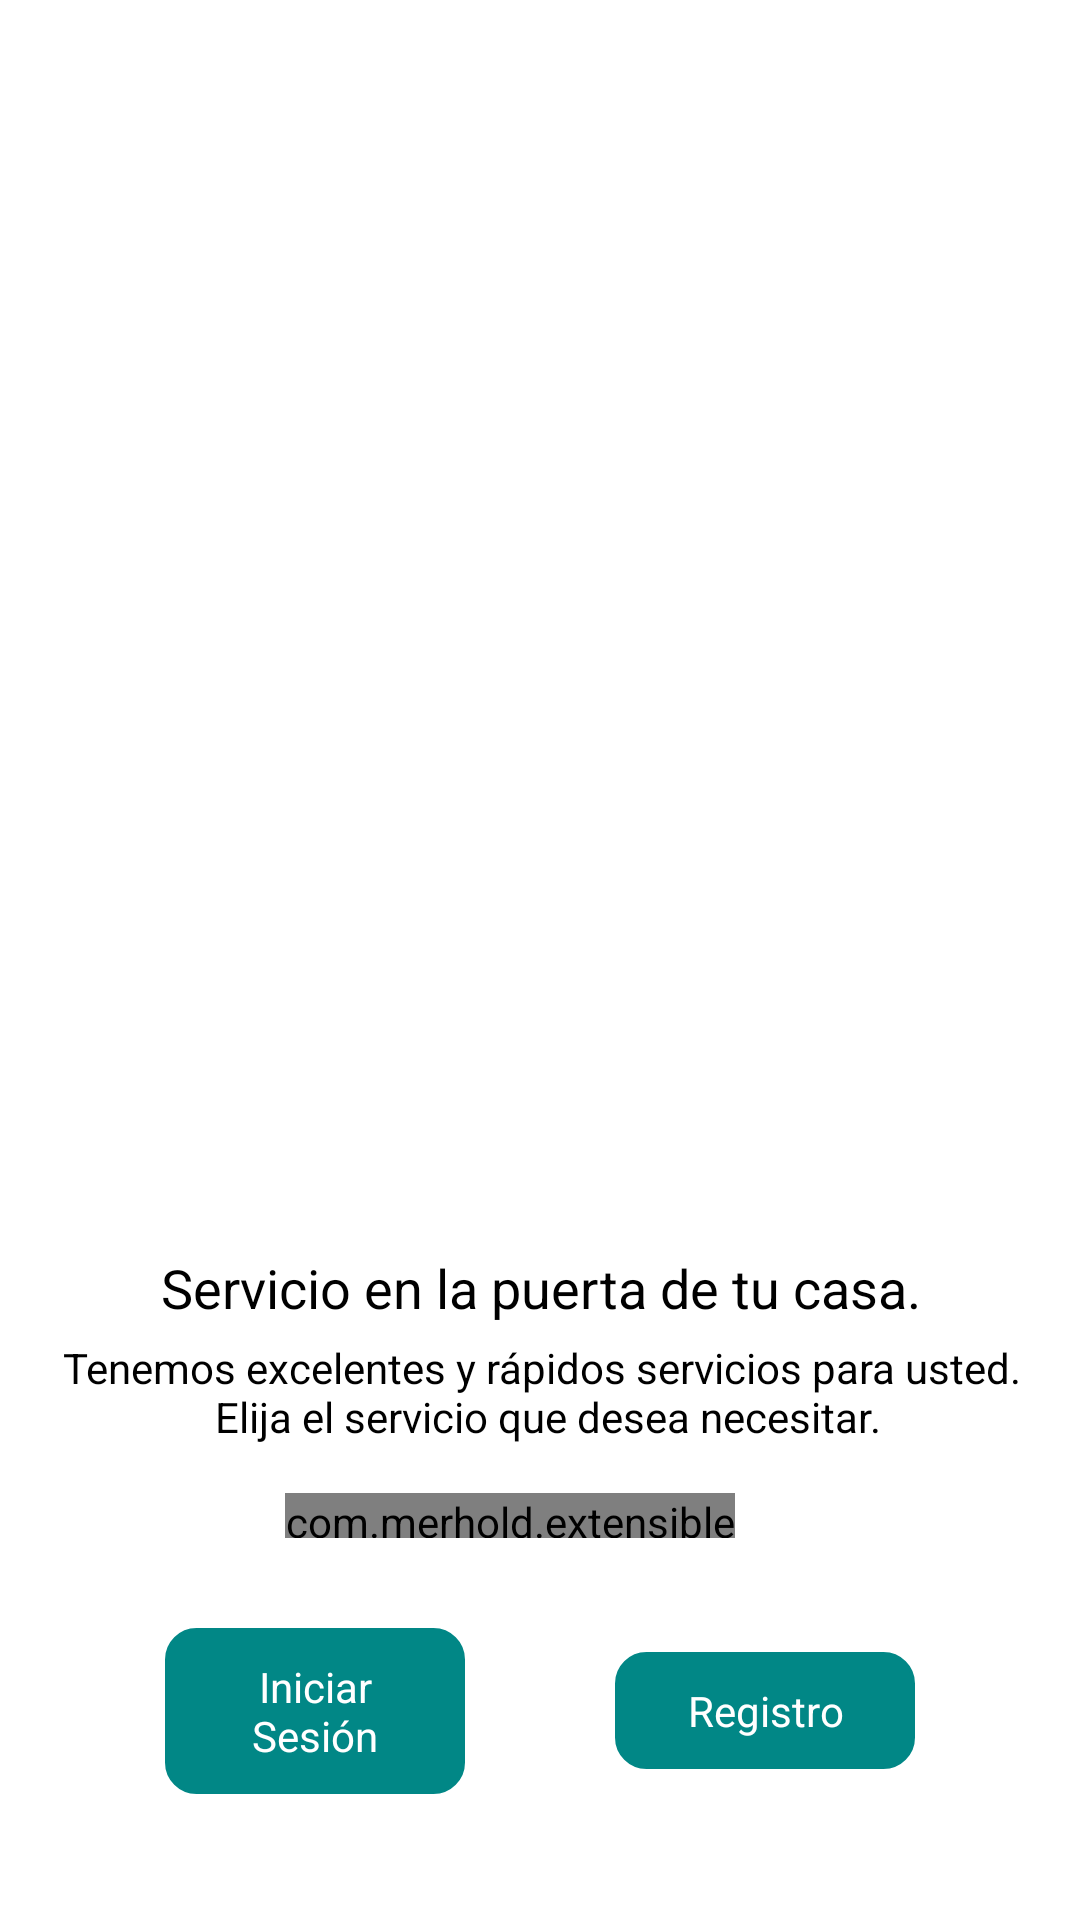

The Android layout XML behind this screen, and the referenced resources:
<!-- AndroidManifest.xml: activity theme Theme.Intro -->
<!-- res/layout/activity_intro.xml -->
<?xml version="1.0" encoding="utf-8"?>
<RelativeLayout xmlns:android="http://schemas.android.com/apk/res/android"
    xmlns:app="http://schemas.android.com/apk/res-auto"
    xmlns:tools="http://schemas.android.com/tools"
    android:id="@+id/rl_one"

    android:layout_width="match_parent"
    android:layout_height="match_parent"
    android:layout_weight="1"
    android:animateLayoutChanges="true"
    android:fillViewport="true"
    android:fitsSystemWindows="true"
    android:orientation="vertical">

    <androidx.viewpager.widget.ViewPager
        android:id="@+id/vpPager"
        android:layout_width="match_parent"
        android:layout_height="match_parent"
        android:animateLayoutChanges="true"
        tools:ignore="MissingConstraints" />

    <LinearLayout
        android:layout_width="match_parent"
        android:layout_height="230dp"
        android:layout_alignParentBottom="true"
        android:background="@color/white"
        android:gravity="center"

        android:orientation="vertical">

        <LinearLayout
            android:layout_width="match_parent"
            android:layout_height="wrap_content"
            android:layout_gravity="center|top"
            android:gravity="center|top"
            android:orientation="vertical">

            <TextView
                android:layout_width="match_parent"
                android:layout_height="wrap_content"
                android:gravity="center"
                android:padding="5dp"
                android:textSize="18dp"
                android:text="@string/introtext"
                android:textColor="@color/black" />

            <TextView
                android:layout_width="match_parent"
                android:layout_height="wrap_content"
                android:gravity="center"
                android:layout_marginLeft="15dp"
                android:layout_marginRight="15dp"
                android:paddingLeft="5dp"
                android:textSize="14dp"
                android:text="@string/introtext1"
                android:textColor="@color/black" />

            <View
                android:layout_width="10dp"
                android:layout_height="15dp" />

            <com.merhold.extensiblepageindicator.ExtensiblePageIndicator
                android:id="@+id/flexibleIndicator"
                android:layout_width="150dp"
                android:layout_height="15dp"
                android:layout_alignParentRight="true"
                android:layout_marginTop="1dp"
                android:layout_marginRight="10dp"

                app:indicatorActiveColor="@color/colorPrimary"
                app:indicatorInactiveColor="@color/colorGray"
                app:indicatorPadding="10dp"
                app:indicatorRadius="6dp" />


        </LinearLayout>

        <View
            android:layout_width="10dp"
            android:layout_height="20dp" />

        <LinearLayout
            android:layout_width="match_parent"
            android:layout_height="wrap_content"
            android:gravity="center"
            android:padding="10dp">

            <TextView
                android:id="@+id/txt_login"
                android:layout_width="100dp"
                android:layout_height="wrap_content"
                android:background="@drawable/rounded_button"
                android:gravity="center"
                android:padding="10dp"
                android:text="@string/login"
                android:textColor="@color/white" />

            <View
                android:layout_width="50dp"
                android:layout_height="1dp" />

            <TextView
                android:id="@+id/txt_register"
                android:layout_width="100dp"
                android:layout_height="wrap_content"
                android:background="@drawable/rounded_button"
                android:gravity="center"
                android:padding="10dp"
                android:text="@string/register"
                android:textColor="@color/white" />

        </LinearLayout>

        <View
            android:layout_width="10dp"
            android:layout_height="30dp" />

    </LinearLayout>


</RelativeLayout>
<!-- resources referenced by this layout -->
<resources>
  <color name="black">#FF000000</color>
  <color name="colorGray">#CFCFCF</color>
  <color name="colorPrimary">#FF018786</color>
  <color name="white">#FFFFFFFF</color>
  <!-- drawable rounded_button (drawable) -->
  <?xml version="1.0" encoding="utf-8"?>
  <selector xmlns:android="http://schemas.android.com/apk/res/android" >
      <item android:state_pressed="true" >
          <shape xmlns:android="http://schemas.android.com/apk/res/android"
              android:shape="rectangle">
  
              <solid android:color="@color/colorPrimaryclick" />
  
              <corners
                  android:bottomLeftRadius="10dp"
                  android:bottomRightRadius="10dp"
                  android:topLeftRadius="10dp"
                  android:topRightRadius="10dp" />
  
              <stroke android:color="@color/colorPrimaryclick"
                  android:width="1dp" />
  
          </shape>
      </item>
      <item android:state_pressed="false">
          <shape xmlns:android="http://schemas.android.com/apk/res/android"
              android:shape="rectangle">
  
              <solid android:color="@color/colorPrimaryDark" />
  
              <corners
                  android:bottomLeftRadius="10dp"
                  android:bottomRightRadius="10dp"
                  android:topLeftRadius="10dp"
                  android:topRightRadius="10dp" />
  
              <stroke android:color="@color/colorPrimary"
                  android:width="1dp" />
  
          </shape>
  
      </item>
  </selector>
  <string name="introtext">Servicio en la puerta de tu casa. </string>
  <string name="introtext1">Tenemos excelentes y rápidos servicios para usted. \nElija el servicio que desea necesitar.</string>
  <string name="login">Iniciar Sesión</string>
  <string name="register">Registro</string>
  <style name="Theme.Intro" parent="Theme.MaterialComponents.Light.NoActionBar">
          
          <item name="colorPrimary">@color/colorPrimary</item>
          <item name="colorPrimaryDark">@color/colorPrimaryDark</item>
          <item name="colorOnPrimary">@color/white</item>
          
          <item name="colorSecondary">@color/colorPrimary</item>
          <item name="colorSecondaryVariant">@color/colorPrimaryDark</item>
          <item name="colorOnSecondary">@color/white</item>
          
          <item name="android:statusBarColor" tools:targetApi="l">@color/colorPrimary</item>
          <item name="windowActionBar">false</item>
          <item name="windowNoTitle">true</item>
          <item name="fontFamily">@font/gilroybold</item>
          <item name="android:textColor">#AAAAAA</item>
  
  
          
      </style>
  <color name="colorPrimaryclick">#424242</color>
  <color name="colorPrimaryDark">#FF018786</color>
</resources>
